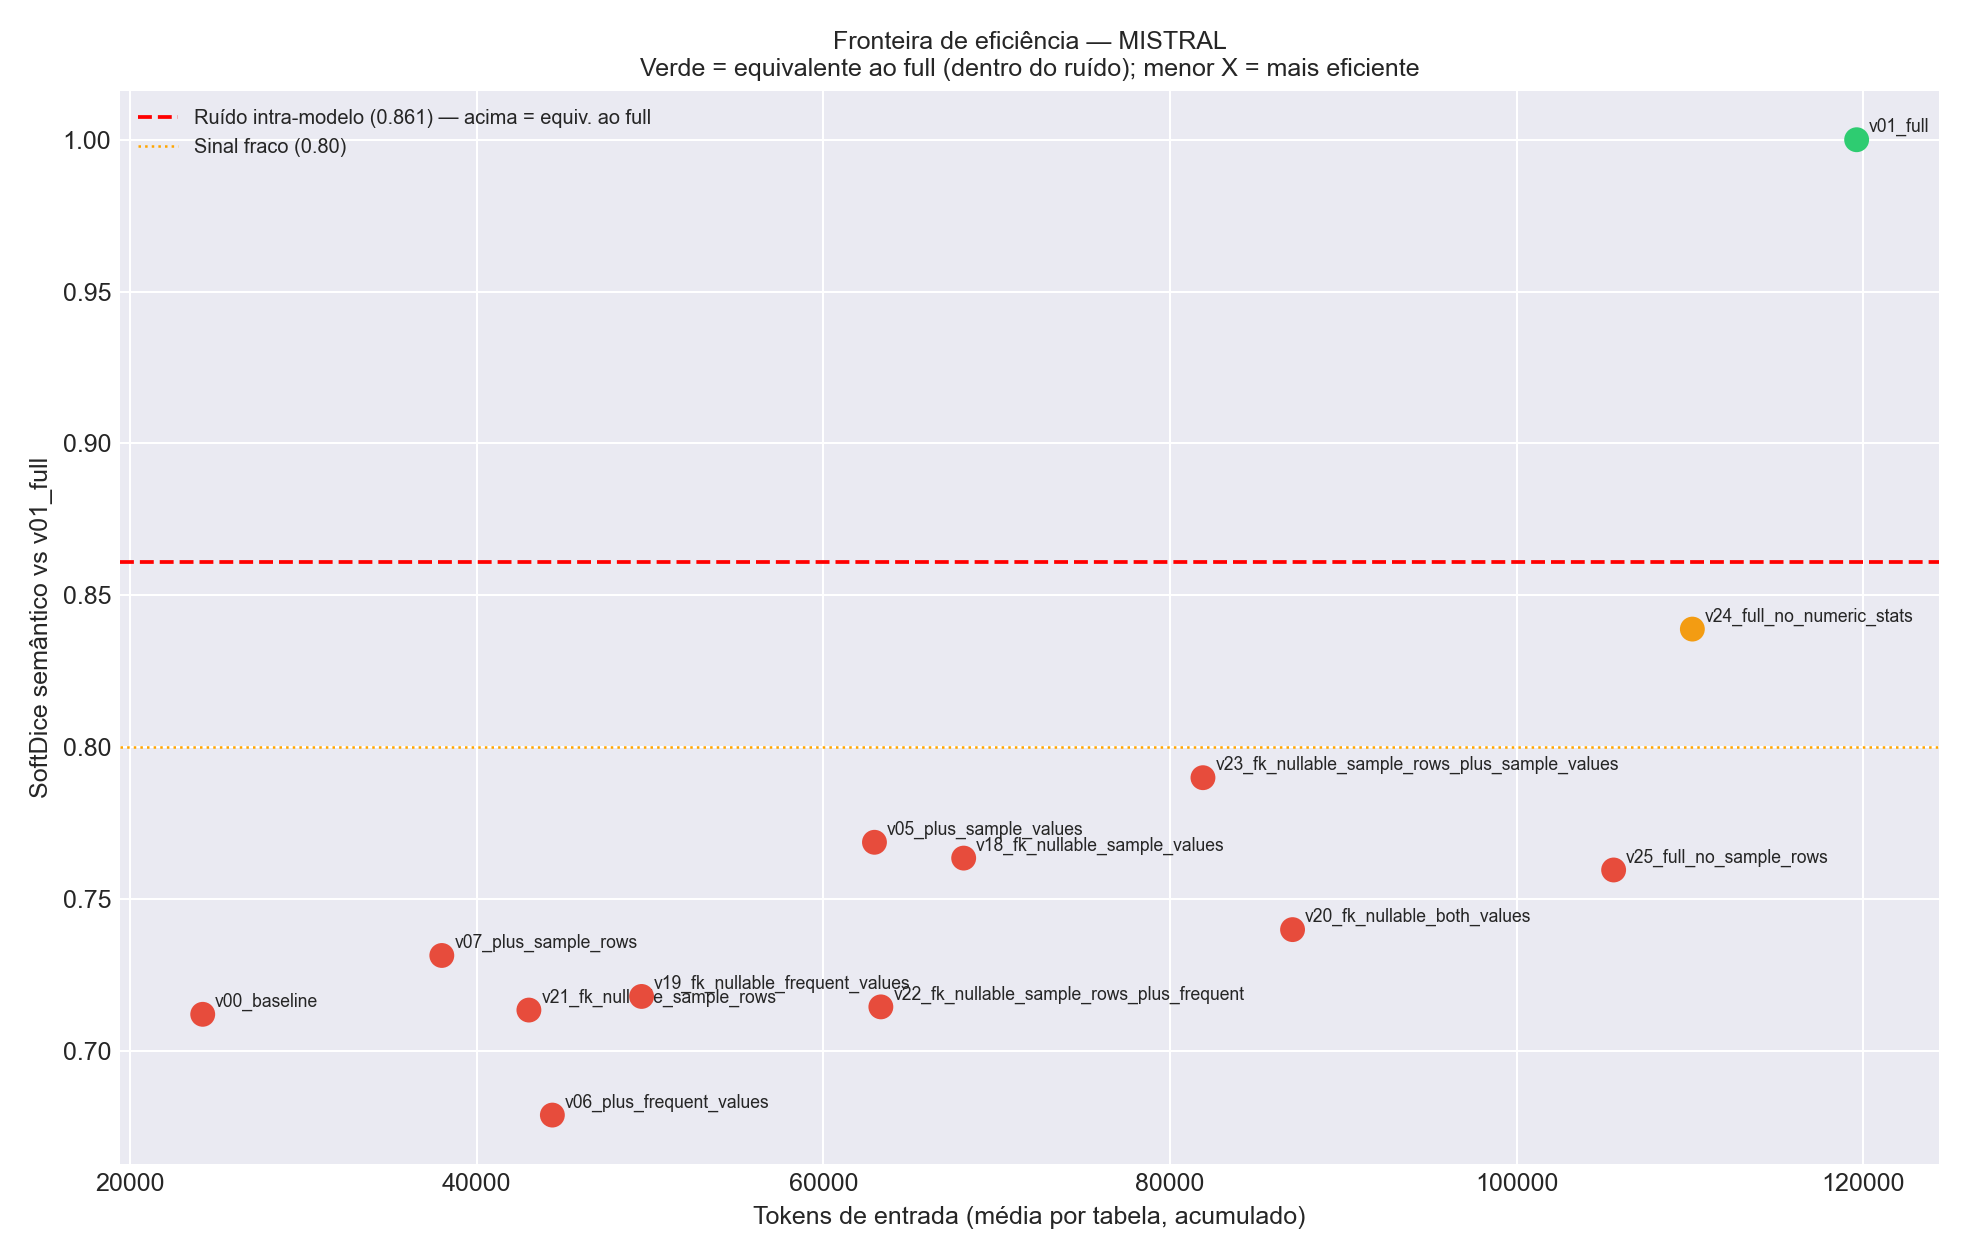

The file beside this chart, header and first rows:
Variante, SoftDice_vs_full, TokensIn_mean, LLM_Model, Tokens_per_Quality
v01_full, 1.0, 119606, MISTRAL, 119606
v24_full_no_numeric_stats, 0.8388, 110130, MISTRAL, 131294
v23_fk_nullable_sample_rows_plus_sample_…, 0.7899, 81901, MISTRAL, 103690
v08_fk_plus_sample_values, 0.7886, 66524, MISTRAL, 84356
v10_fk_plus_sample_and_frequent, 0.7776, 85494, MISTRAL, 109944
v17_sample_rows_plus_both_values, 0.7749, 95725, MISTRAL, 123532
v05_plus_sample_values, 0.7686, 62953, MISTRAL, 81908
v18_fk_nullable_sample_values, 0.7634, 68099, MISTRAL, 89208
v25_full_no_sample_rows, 0.7595, 105589, MISTRAL, 139031
v12_nullable_plus_sample_values, 0.7583, 64528, MISTRAL, 85092
v11_fk_plus_sample_rows, 0.7453, 41568, MISTRAL, 55771
v20_fk_nullable_both_values, 0.7398, 87069, MISTRAL, 117690
v07_plus_sample_rows, 0.7313, 37997, MISTRAL, 51958
v03_plus_nullable, 0.7194, 25647, MISTRAL, 35650
v14_nullable_plus_numeric_stats, 0.7191, 36332, MISTRAL, 50526
v19_fk_nullable_frequent_values, 0.7178, 49520, MISTRAL, 68988
v22_fk_nullable_sample_rows_plus_frequen…, 0.7144, 63322, MISTRAL, 88640
v21_fk_nullable_sample_rows, 0.7133, 43020, MISTRAL, 60310
v00_baseline, 0.7119, 24206, MISTRAL, 34001
v15_sample_rows_vs_sample_values, 0.7102, 76755, MISTRAL, 108080
v16_sample_rows_vs_frequent_values, 0.7096, 58176, MISTRAL, 81983
v13_nullable_plus_frequent_values, 0.7077, 45949, MISTRAL, 64923
v09_fk_plus_frequent_values, 0.7041, 47945, MISTRAL, 68096
v04_plus_numeric_stats, 0.6927, 34757, MISTRAL, 50176
v06_plus_frequent_values, 0.6787, 44374, MISTRAL, 65378
v02_plus_fk, 0.6564, 27777, MISTRAL, 42320
